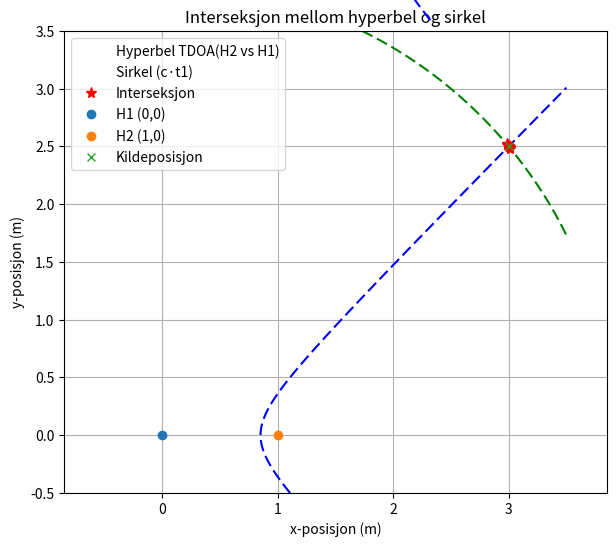

Write Python code to recreate this figure.
import numpy as np
import matplotlib.pyplot as plt
from scipy.signal import chirp, correlate
from scipy.ndimage import shift

# Parametere
fs = 100e3
T = 10e-3
f0, f1 = 38e3, 42e3
c = 1500

# Posisjoner
hydrophone1_pos = np.array([0.0, 0.0])
hydrophone2_pos = np.array([1.0, 0.0])
source_pos = np.array([3, 2.5])

# Sanne tider og TDOA
d1 = np.linalg.norm(source_pos - hydrophone1_pos)
d2 = np.linalg.norm(source_pos - hydrophone2_pos)
time1 = d1 / c
time2 = d2 / c
delta_t12_true = time2 - time1
print(f"Sann TDOA (H2 vs H1): {delta_t12_true * 1e6:.2f} µs")

# Sweep og forsinkelse
t = np.linspace(0, T, int(fs * T))
sweep = chirp(t, f0=f0, f1=f1, t1=T, method='linear')

def time_to_samples(tdelay):
    return int(round(tdelay * fs))

hydrophone1 = sweep
hydrophone2 = shift(sweep, -time_to_samples(delta_t12_true), mode='nearest')

# Krysskorrelasjon
corr = correlate(hydrophone1, hydrophone2, mode='full')
lags = np.arange(-len(hydrophone1)+1, len(hydrophone1))
peak = np.argmax(np.abs(corr))
estimated_dt12 = lags[peak] / fs
print(f"Estimert TDOA (H2 vs H1): {estimated_dt12 * 1e6:.2f} µs")

# Grid for hyperbel og sirkel
x_min, x_max = -0.5, 3.5
y_min, y_max = -0.5, 3.5
Ngrid = 600
x_vals = np.linspace(x_min, x_max, Ngrid)
y_vals = np.linspace(y_min, y_max, Ngrid)
xx, yy = np.meshgrid(x_vals, y_vals)

# Avstander og forskjeller
d1_grid = np.sqrt((xx - hydrophone1_pos[0])**2 + (yy - hydrophone1_pos[1])**2)
d2_grid = np.sqrt((xx - hydrophone2_pos[0])**2 + (yy - hydrophone2_pos[1])**2)
diff = d2_grid - d1_grid
level = c * delta_t12_true

# Sirkelen: avstand til H1 lik c * time1
circle_radius = c * time1
circle_eq = d1_grid - circle_radius

# --- Interseksjon mellom hyperbel og sirkel ---
tolerance = 0.005  # meters
intersection_mask = (np.abs(diff - level) < tolerance) & (np.abs(circle_eq) < tolerance)
intersection_x = xx[intersection_mask]
intersection_y = yy[intersection_mask]

# --- Plot ---
plt.figure(figsize=(7,6))
# Hyperbel
cs1 = plt.contour(xx, yy, diff - level, levels=[0], linestyles='--', colors='blue')
cs1.collections[0].set_label("Hyperbel TDOA(H2 vs H1)")

# Sirkel
cs2 = plt.contour(xx, yy, circle_eq, levels=[0], linestyles='--', colors='green')
cs2.collections[0].set_label("Sirkel (c·t1)")

# Interseksjon
plt.plot(intersection_x, intersection_y, 'r*', label="Interseksjon", markersize=8)

# Hydrofoner og kilde
plt.plot(hydrophone1_pos[0], hydrophone1_pos[1], 'o', label="H1 (0,0)")
plt.plot(hydrophone2_pos[0], hydrophone2_pos[1], 'o', label="H2 (1,0)")
plt.plot(source_pos[0], source_pos[1], 'x', label="Kildeposisjon")

plt.xlabel("x-posisjon (m)")
plt.ylabel("y-posisjon (m)")
plt.title("Interseksjon mellom hyperbel og sirkel")
plt.grid(True)
plt.xlim(x_min, x_max)
plt.ylim(y_min, y_max)
plt.gca().set_aspect('equal', adjustable='datalim')
plt.legend()
plt.show()